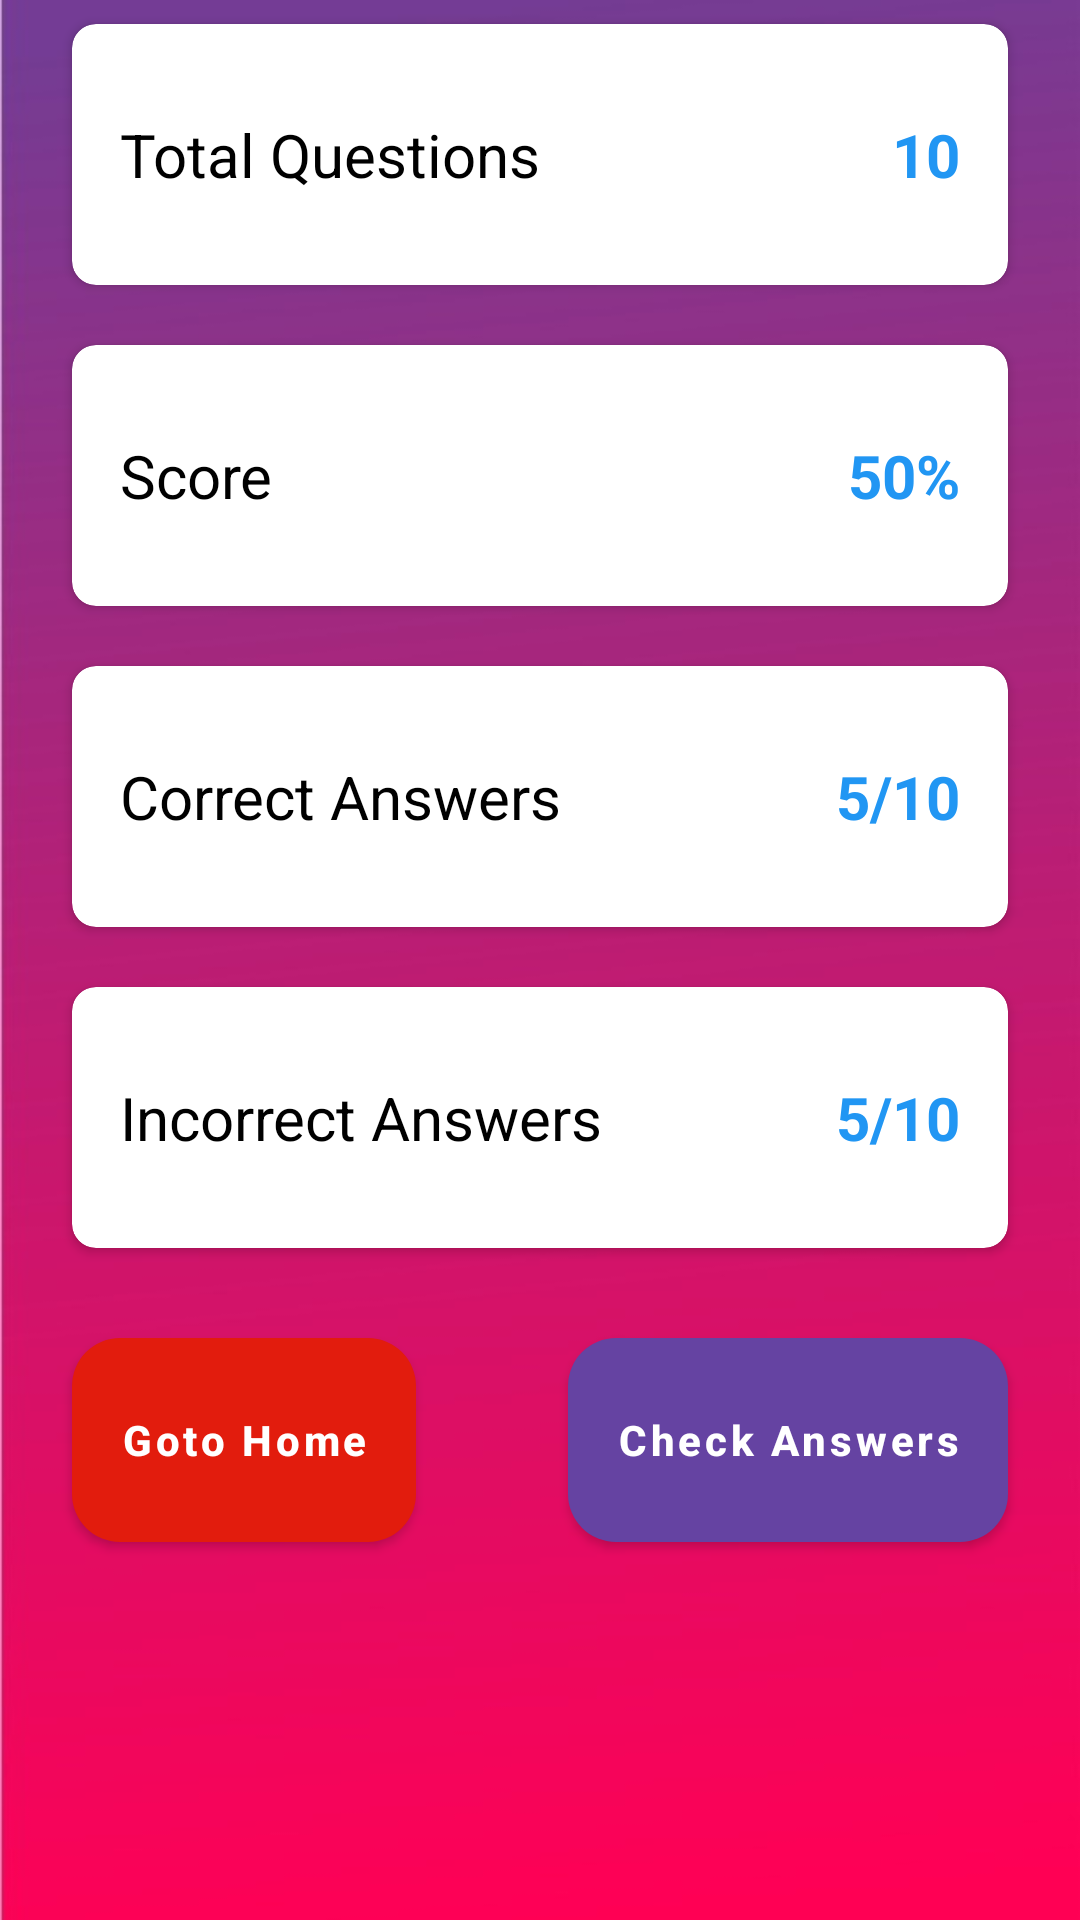

The Android layout XML behind this screen, and the referenced resources:
<!-- AndroidManifest.xml: application theme AppTheme.NoActionBar -->
<!-- res/layout/result_content.xml -->
<?xml version="1.0" encoding="utf-8"?>
<androidx.core.widget.NestedScrollView
    xmlns:android="http://schemas.android.com/apk/res/android"
    xmlns:app="http://schemas.android.com/apk/res-auto"
    xmlns:tools="http://schemas.android.com/tools"
    android:layout_width="match_parent"
    android:layout_height="match_parent"
    app:layout_behavior="@string/appbar_scrolling_view_behavior"
    tools:showIn="@layout/activity_result"
    android:background="@drawable/background3"
    tools:context=".ResultActivity">

<androidx.constraintlayout.widget.ConstraintLayout
    android:layout_width="match_parent"
    android:layout_height="match_parent"
    app:layout_behavior="@string/appbar_scrolling_view_behavior">

    <com.google.android.material.card.MaterialCardView
        android:id="@+id/total_question_card_view"
        android:layout_width="match_parent"
        android:layout_height="wrap_content"
        android:layout_marginStart="24dp"
        android:layout_marginLeft="24dp"
        android:layout_marginTop="8dp"
        android:layout_marginEnd="24dp"
        android:layout_marginRight="24dp"
        app:cardBackgroundColor="#ffffff"
        app:cardCornerRadius="8dp"
        app:cardElevation="2dp"
        app:cardPreventCornerOverlap="true"
        app:layout_constraintEnd_toEndOf="parent"
        app:layout_constraintStart_toStartOf="parent"
        app:layout_constraintTop_toTopOf="parent">

        <TextView
            android:id="@+id/total_question"
            android:layout_width="wrap_content"
            android:layout_height="match_parent"
            android:text="Total Questions"
            android:textColor="#000000"
            android:textSize="20sp"
            android:layout_marginStart="16dp"
            android:layout_marginLeft="16dp"
            android:layout_marginTop="30dp"
            android:layout_marginBottom="30dp"/>
        <TextView
            android:id="@+id/total_question_number"
            android:layout_width="wrap_content"
            android:layout_height="match_parent"
            android:text="10"
            android:textColor="#2196F3"
            android:textStyle="bold"
            android:layout_gravity="center|end"
            android:layout_marginTop="30dp"
            android:layout_marginBottom="30dp"
            android:layout_marginEnd="16dp"
            android:layout_marginRight="16dp"
            android:textSize="20sp"/>

    </com.google.android.material.card.MaterialCardView>

    <com.google.android.material.card.MaterialCardView
        android:id="@+id/score_card_view"
        android:layout_width="match_parent"
        android:layout_height="wrap_content"
        android:layout_marginStart="24dp"
        android:layout_marginLeft="24dp"
        android:layout_marginTop="20dp"
        android:layout_marginEnd="24dp"
        android:layout_marginRight="24dp"
        app:cardCornerRadius="8dp"
        app:cardBackgroundColor="#ffffff"
        app:cardElevation="2dp"
        app:cardPreventCornerOverlap="true"
        app:layout_constraintEnd_toEndOf="parent"
        app:layout_constraintStart_toStartOf="parent"
        app:layout_constraintTop_toBottomOf="@id/total_question_card_view">

        <TextView
            android:id="@+id/score"
            android:layout_width="wrap_content"
            android:layout_height="match_parent"
            android:text="Score"
            android:textColor="#000000"
            android:textSize="20sp"
            android:layout_marginStart="16dp"
            android:layout_marginLeft="16dp"
            android:layout_marginTop="30dp"
            android:layout_marginBottom="30dp"/>
        <TextView
            android:id="@+id/score_number"
            android:layout_width="wrap_content"
            android:layout_height="match_parent"
            android:text="50%"
            android:textColor="#2196F3"
            android:textStyle="bold"
            android:layout_gravity="center|end"
            android:layout_marginTop="30dp"
            android:layout_marginBottom="30dp"
            android:layout_marginEnd="16dp"
            android:layout_marginRight="16dp"
            android:textSize="20sp"/>

    </com.google.android.material.card.MaterialCardView>

    <com.google.android.material.card.MaterialCardView
        android:id="@+id/correct_answer_card_view"
        android:layout_width="match_parent"
        android:layout_height="wrap_content"
        android:layout_marginStart="24dp"
        android:layout_marginLeft="24dp"
        android:layout_marginTop="20dp"
        android:layout_marginEnd="24dp"
        android:layout_marginRight="24dp"
        app:cardBackgroundColor="#ffffff"
        app:cardCornerRadius="8dp"
        app:cardElevation="2dp"
        app:cardPreventCornerOverlap="true"
        app:layout_constraintEnd_toEndOf="parent"
        app:layout_constraintStart_toStartOf="parent"
        app:layout_constraintTop_toBottomOf="@id/score_card_view">

        <TextView
            android:id="@+id/correct_answer"
            android:layout_width="wrap_content"
            android:layout_height="match_parent"
            android:text="Correct Answers"
            android:textColor="#000000"
            android:textSize="20sp"
            android:layout_marginStart="16dp"
            android:layout_marginLeft="16dp"
            android:layout_marginTop="30dp"
            android:layout_marginBottom="30dp"/>
        <TextView
            android:id="@+id/correct_answer_number"
            android:layout_width="wrap_content"
            android:layout_height="match_parent"
            android:text="5/10"
            android:textColor="#2196F3"
            android:textStyle="bold"
            android:layout_gravity="center|end"
            android:layout_marginTop="30dp"
            android:layout_marginBottom="30dp"
            android:layout_marginEnd="16dp"
            android:layout_marginRight="16dp"
            android:textSize="20sp"/>

    </com.google.android.material.card.MaterialCardView>

    <com.google.android.material.card.MaterialCardView
        android:id="@+id/incorrect_answer_card_view"
        android:layout_width="match_parent"
        android:layout_height="wrap_content"
        android:layout_marginStart="24dp"
        android:layout_marginLeft="24dp"
        android:layout_marginTop="20dp"
        android:layout_marginEnd="24dp"
        android:layout_marginRight="24dp"
        app:cardBackgroundColor="#ffffff"
        app:cardCornerRadius="8dp"
        app:cardElevation="2dp"
        app:cardPreventCornerOverlap="true"
        app:layout_constraintEnd_toEndOf="parent"
        app:layout_constraintStart_toStartOf="parent"
        app:layout_constraintTop_toBottomOf="@id/correct_answer_card_view">

        <TextView
            android:id="@+id/incorrect_answer"
            android:layout_width="wrap_content"
            android:layout_height="match_parent"
            android:text="Incorrect Answers"
            android:textColor="#000000"
            android:textSize="20sp"
            android:layout_marginStart="16dp"
            android:layout_marginLeft="16dp"
            android:layout_marginTop="30dp"
            android:layout_marginBottom="30dp"/>
        <TextView
            android:id="@+id/incorrect_answer_number"
            android:layout_width="wrap_content"
            android:layout_height="match_parent"
            android:text="5/10"
            android:textColor="#2196F3"
            android:textStyle="bold"
            android:layout_gravity="center|end"
            android:layout_marginTop="30dp"
            android:layout_marginBottom="30dp"
            android:layout_marginEnd="16dp"
            android:layout_marginRight="16dp"
            android:textSize="20sp"/>

    </com.google.android.material.card.MaterialCardView>

    <com.google.android.material.button.MaterialButton
        android:id="@+id/goto_home"
        android:layout_width="wrap_content"
        android:layout_height="80dp"
        android:layout_marginStart="24dp"
        android:layout_marginLeft="24dp"
        android:layout_marginTop="24dp"
        android:text="Goto Home"
        android:textAllCaps="false"
        android:textStyle="bold"
        app:backgroundTint="#E21C0D"
        app:cornerRadius="16dp"
        app:layout_constraintStart_toStartOf="parent"
        app:layout_constraintTop_toBottomOf="@id/incorrect_answer_card_view" />
    <com.google.android.material.button.MaterialButton
        android:id="@+id/check_answers"
        android:layout_width="wrap_content"
        android:layout_height="80dp"
        android:layout_marginEnd="24dp"
        android:layout_marginRight="24dp"
        android:layout_marginTop="24dp"
        android:text="Check Answers"
        android:textAllCaps="false"
        android:textStyle="bold"
        android:layout_gravity="center|end"
        app:backgroundTint="#6543A2"
        app:cornerRadius="16dp"
        app:layout_constraintEnd_toEndOf="parent"
        app:layout_constraintTop_toBottomOf="@id/incorrect_answer_card_view" />

</androidx.constraintlayout.widget.ConstraintLayout>

</androidx.core.widget.NestedScrollView>
<!-- res/layout/activity_result.xml (included above) -->
<?xml version="1.0" encoding="utf-8"?>
<androidx.coordinatorlayout.widget.CoordinatorLayout
    xmlns:android="http://schemas.android.com/apk/res/android"
    xmlns:app="http://schemas.android.com/apk/res-auto"
    xmlns:tools="http://schemas.android.com/tools"
    android:layout_width="match_parent"
    android:layout_height="match_parent"
    tools:context=".ResultActivity">

    <com.google.android.material.appbar.AppBarLayout
        android:layout_width="match_parent"
        android:layout_height="wrap_content"
        android:theme="@style/AppTheme.AppBarOverlay">

        <androidx.appcompat.widget.Toolbar
            android:id="@+id/result_toolbar"
            android:layout_width="match_parent"
            android:layout_height="?attr/actionBarSize"
            android:background="?attr/colorPrimary"
            app:popupTheme="@style/AppTheme.PopupOverlay"/>
    </com.google.android.material.appbar.AppBarLayout>

    <include layout="@layout/result_content" />

</androidx.coordinatorlayout.widget.CoordinatorLayout>
<!-- resources referenced by this layout -->
<resources>
  <!-- drawable background3: jpeg bitmap (drawable, 15790 bytes) -->
  <style name="AppTheme.AppBarOverlay" parent="ThemeOverlay.AppCompat.Dark.ActionBar" />
  <style name="AppTheme.PopupOverlay" parent="ThemeOverlay.AppCompat.Light" />
  <style name="AppTheme.NoActionBar" parent="Theme.MaterialComponents.Light.NoActionBar">
          <item name="colorPrimary">@color/colorPrimary</item>
          <item name="colorPrimaryDark">@color/colorPrimaryDark</item>
          <item name="colorAccent">@color/colorAccent</item>
          <item name="windowActionBar">false</item>
          <item name="windowNoTitle">true</item>
      </style>
  <color name="colorPrimary">#008577</color>
  <color name="colorPrimaryDark">#00574B</color>
  <color name="colorAccent">#D81B60</color>
</resources>
